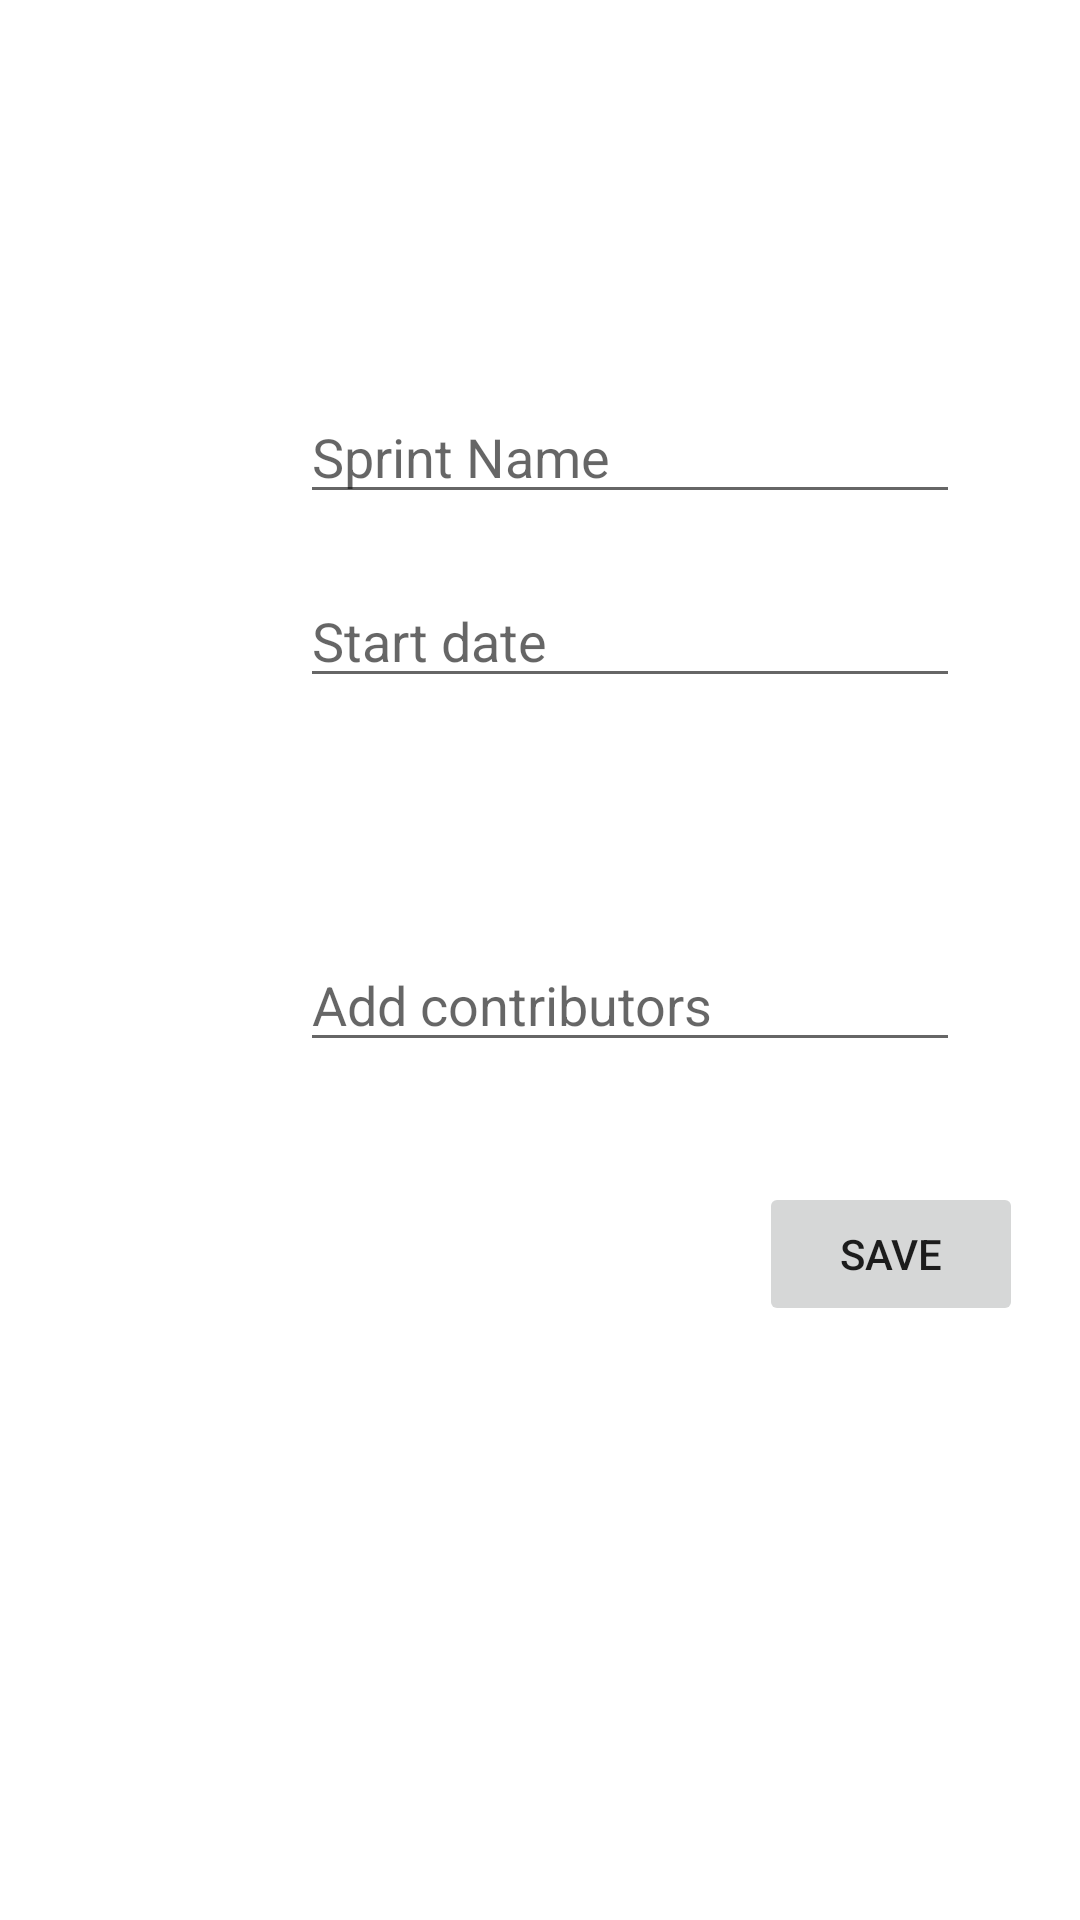

Write the Android layout XML for this screen, with the resource values it uses.
<!-- AndroidManifest.xml: application theme AppTheme -->
<!-- res/layout/layout_test.xml -->
<?xml version="1.0" encoding="utf-8"?>
<RelativeLayout xmlns:android="http://schemas.android.com/apk/res/android"
    android:layout_width="match_parent"
    android:layout_height="match_parent"
    android:theme="@style/ProjectTheme">

    <EditText
        android:layout_width="220dp"
        android:layout_height="wrap_content"
        android:inputType="textPersonName"
        android:hint="Sprint Name"
        android:ems="10"
        android:layout_marginStart="100dp"
        android:layout_marginTop="130dp"
        android:id="@+id/editText_getsprintName" />

    <EditText
        android:layout_width="220dp"
        android:layout_height="wrap_content"
        android:inputType="date"
        android:ems="10"
        android:hint="Start date"
        android:layout_alignStart="@+id/editText_getsprintName"
        android:layout_below="@+id/editText_getsprintName"
        android:layout_marginTop="20dp"
        android:id="@+id/editText_getsprintStartDate" />

    <Spinner
        android:id="@+id/spinner_folder"
        android:layout_width="220dp"
        android:layout_height="wrap_content"
        android:layout_below="@+id/editText_getsprintStartDate"
        android:layout_marginTop="20dp"
        android:layout_alignStart="@+id/editText_getsprintStartDate"
        />
    
    
    
    
    
    
    
    
    
    

    <EditText
        android:layout_width="220dp"
        android:layout_height="wrap_content"
        android:ems="10"
        android:hint="Add contributors"
        android:layout_below="@+id/editText_getsprintStartDate"
        android:layout_alignStart="@id/editText_getsprintStartDate"
        android:layout_marginTop="80dp"
        android:id="@+id/editText_getsprintContributors" />

    <Button
        android:text="Save"
        android:layout_width="wrap_content"
        android:layout_height="wrap_content"
        android:layout_below="@+id/editText_getsprintContributors"
        android:layout_alignParentEnd="true"
        android:layout_marginEnd="19dp"
        android:layout_marginTop="40dp"
        android:id="@+id/button_saveNewSprint" />


</RelativeLayout>
<!-- resources referenced by this layout -->
<resources>
  <style name="ProjectTheme" parent="Base.Theme.AppCompat.Light">
          
          <item name="colorPrimary">@color/primary_project</item>
          <item name="colorPrimaryDark">@color/primary_dark_project</item>
          <item name="colorAccent">@color/AppTheme_light</item>
          <item name="actionModeBackground">@color/primary_project</item>
          <item name="android:windowLightStatusBar">true</item>
      </style>
  <style name="AppTheme" parent="ChatSDKTheme">
          
          <item name="colorPrimary">@color/primary_project</item>
          <item name="colorPrimaryDark">@color/primary_dark_project</item>
          <item name="colorAccent">@color/AppTheme_light</item>
          <item name="actionModeBackground">@color/primary_project</item>
          <item name="android:windowLightStatusBar">true</item>
      </style>
  <color name="primary_project">#FFFFFF</color>
  <color name="primary_dark_project">#EEEEEE</color>
  <color name="AppTheme_light">#352FC4</color>
</resources>
